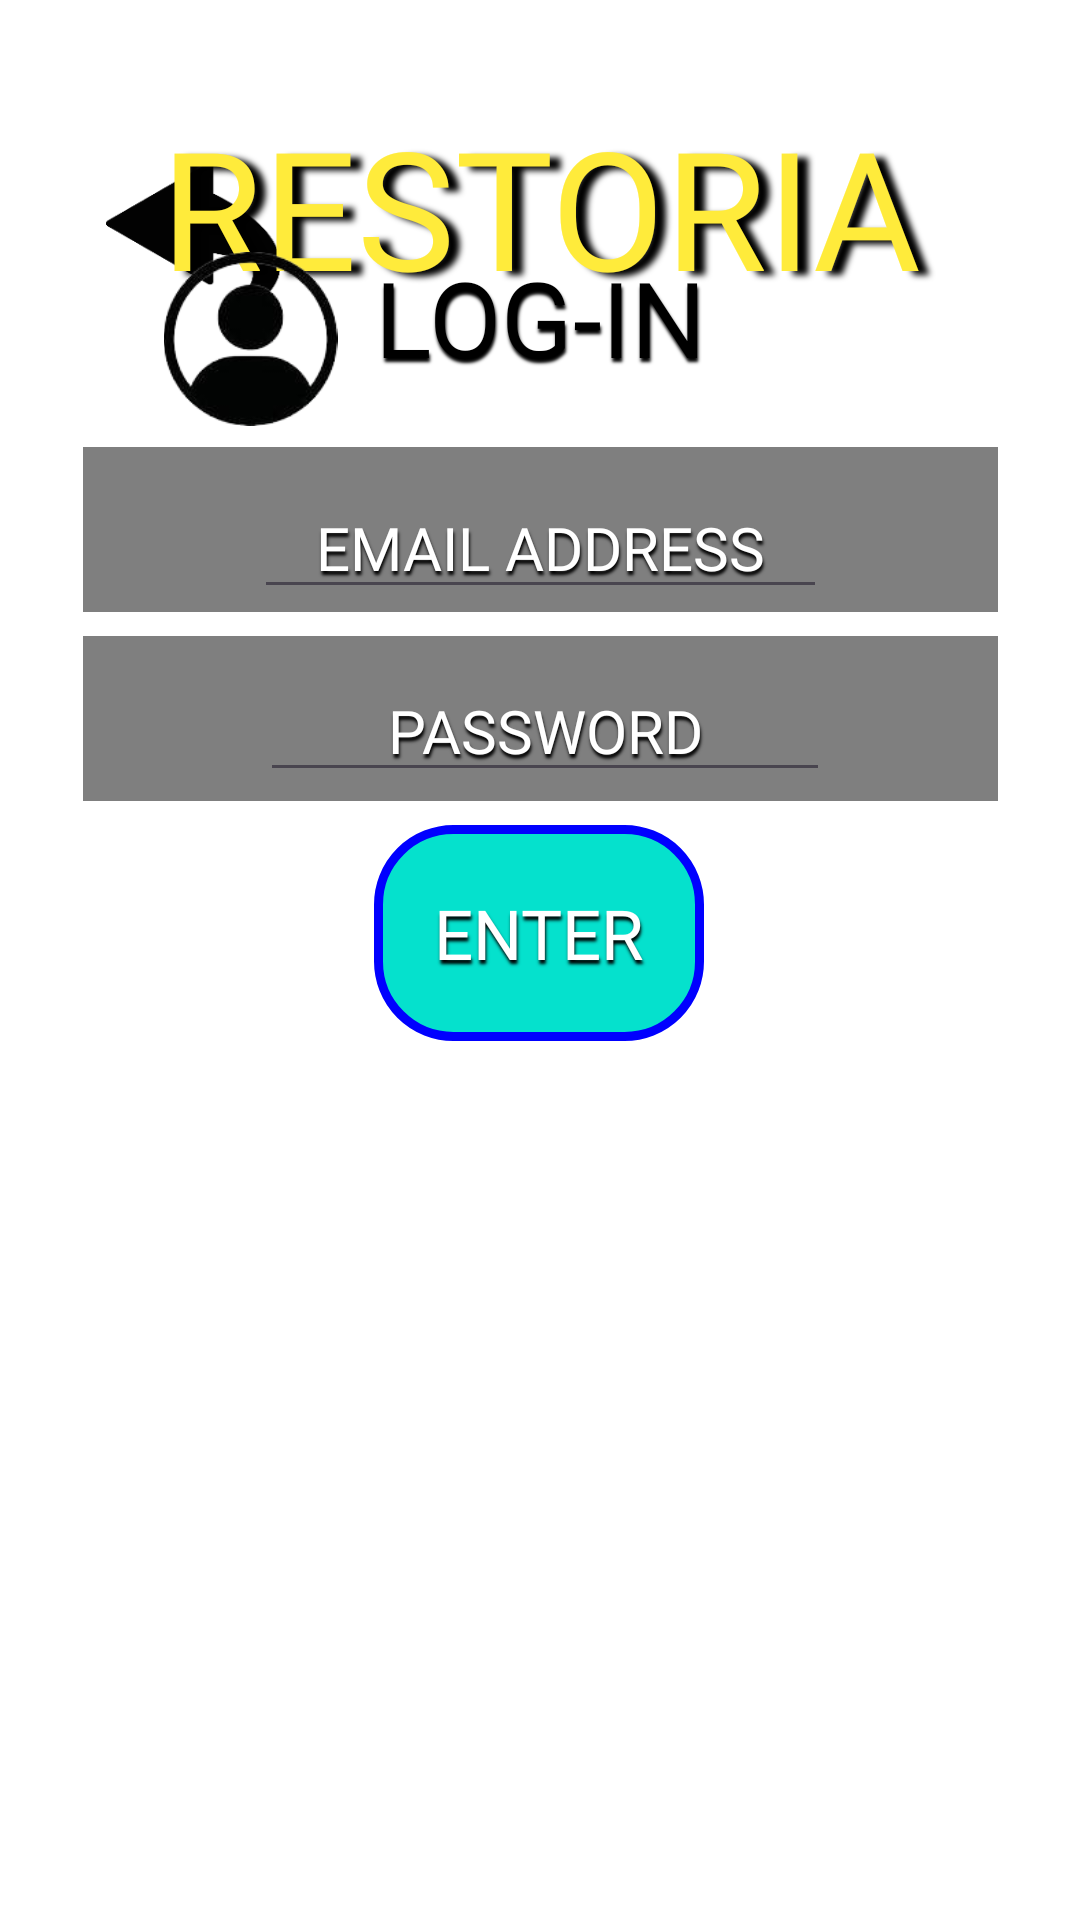

Write the Android layout XML for this screen, with the resource values it uses.
<!-- AndroidManifest.xml: application theme Theme.RESTORIA_APP -->
<!-- res/layout/activity_log_in.xml -->
<?xml version="1.0" encoding="utf-8"?>
<androidx.constraintlayout.widget.ConstraintLayout xmlns:android="http://schemas.android.com/apk/res/android"
    xmlns:app="http://schemas.android.com/apk/res-auto"
    xmlns:tools="http://schemas.android.com/tools"
    android:layout_width="match_parent"
    android:layout_height="match_parent"
    style="@style/SCREEN"
    tools:context=".Log_in">


    <ImageView
        android:id="@+id/imageView7"
        android:layout_width="76dp"
        android:layout_height="53dp"
        app:layout_constraintBottom_toBottomOf="parent"
        app:layout_constraintEnd_toEndOf="parent"
        app:layout_constraintHorizontal_bias="0.093"
        app:layout_constraintStart_toStartOf="parent"
        app:layout_constraintTop_toTopOf="parent"
        app:layout_constraintVertical_bias="0.092"
        app:srcCompat="@drawable/back" />

    <TextView
        android:id="@+id/textView10"
        android:layout_width="305dp"
        android:layout_height="55dp"
        android:layout_marginTop="20dp"
        android:background="@color/semiTransparentGray"
        android:gravity="center|left"
        android:textSize="20dp"
        app:layout_constraintEnd_toEndOf="parent"
        app:layout_constraintStart_toStartOf="parent"
        app:layout_constraintTop_toBottomOf="@+id/textView9" />

    <TextView
        android:id="@+id/textView11"
        android:layout_width="305dp"
        android:layout_height="55dp"
        android:layout_marginTop="8dp"
        android:background="@color/semiTransparentGray"
        android:gravity="center|left"
        android:textSize="20dp"
        app:layout_constraintEnd_toEndOf="parent"
        app:layout_constraintStart_toStartOf="parent"
        app:layout_constraintTop_toBottomOf="@+id/textView10" />

    <EditText
        android:id="@+id/password"
        android:layout_width="190dp"
        android:layout_height="40dp"
        android:layout_marginTop="12dp"
        android:layout_marginEnd="56dp"
        android:ems="10"
        android:fontFamily="@font/my_cool_layout"
        android:gravity="center"
        android:hint="PASSWORD"
        android:inputType="textPassword"
        android:shadowColor="#000000"
        android:shadowDx="1"
        android:shadowDy="4"
        android:shadowRadius="2"
        android:textColor="@color/white"
        android:textColorHint="@color/white"
        android:textSize="20sp"
        app:layout_constraintEnd_toEndOf="@+id/textView11"
        app:layout_constraintTop_toTopOf="@+id/textView11" />

    <EditText
        android:id="@+id/emailaddress"
        android:layout_width="191dp"
        android:layout_height="42dp"
        android:layout_marginTop="12dp"
        android:ems="10"
        android:fontFamily="@font/my_cool_layout"
        android:gravity="center"
        android:hint="EMAIL ADDRESS"
        android:inputType="textPersonName"
        android:shadowColor="#000000"
        android:shadowDx="1"
        android:shadowDy="4"
        android:shadowRadius="2"
        android:textColor="@color/white"
        android:textColorHint="@color/white"
        android:textSize="20sp"
        app:layout_constraintEnd_toEndOf="parent"
        app:layout_constraintStart_toStartOf="parent"
        app:layout_constraintTop_toTopOf="@+id/textView10" />

    <TextView
        android:id="@+id/image"
        android:layout_width="371dp"
        android:layout_height="84dp"
        android:fontFamily="@font/text"
        android:gravity="center"
        android:shadowColor="#000000"
        android:shadowDx="11"
        android:shadowDy="4"
        android:shadowRadius="5"
        android:text="RESTORIA"
        android:textColor="#FFEB3B"
        android:textSize="55sp"
        app:layout_constraintBottom_toBottomOf="parent"
        app:layout_constraintEnd_toEndOf="parent"
        app:layout_constraintStart_toStartOf="parent"
        app:layout_constraintTop_toTopOf="parent"
        app:layout_constraintVertical_bias="0.048" />

    <TextView
        android:id="@+id/enter"
        android:layout_width="110dp"
        android:layout_height="72dp"
        android:layout_marginTop="8dp"
        android:background="@drawable/border"
        android:fontFamily="@font/my_cool_layout"
        android:gravity="center"
        android:shadowColor="#000000"
        android:shadowDx="1"
        android:shadowDy="4"
        android:shadowRadius="2"
        android:text="ENTER"
        android:textColor="@color/white"
        android:textSize="23dp"
        app:layout_constraintEnd_toEndOf="parent"
        app:layout_constraintHorizontal_bias="0.499"
        app:layout_constraintStart_toStartOf="parent"
        app:layout_constraintTop_toBottomOf="@+id/textView11" />

    <TextView
        android:id="@+id/textView9"
        android:layout_width="212dp"
        android:layout_height="45dp"
        android:layout_marginTop="84dp"
        android:fontFamily="@font/settingfont"
        android:gravity="center|bottom"
        android:shadowColor="#000000"
        android:shadowDx="1"
        android:shadowDy="4"
        android:shadowRadius="2"
        android:text="LOG-IN"
        android:textColor="@color/black"
        android:textSize="35dp"
        app:layout_constraintEnd_toEndOf="parent"
        app:layout_constraintHorizontal_bias="0.499"
        app:layout_constraintStart_toStartOf="parent"
        app:layout_constraintTop_toTopOf="parent" />

    <ImageView
        android:id="@+id/imageView3"
        android:layout_width="69dp"
        android:layout_height="58dp"
        android:layout_marginTop="84dp"
        android:layout_marginEnd="168dp"
        app:layout_constraintEnd_toEndOf="@+id/textView9"
        app:layout_constraintHorizontal_bias="1.0"
        app:layout_constraintStart_toStartOf="parent"
        app:layout_constraintTop_toTopOf="parent"
        app:srcCompat="@drawable/icon" />


</androidx.constraintlayout.widget.ConstraintLayout>
<!-- resources referenced by this layout -->
<resources>
  <color name="black">#FF000000</color>
  <color name="semiTransparentGray">#80000000</color>
  <color name="white">#FFFFFFFF</color>
  <!-- drawable back: png bitmap (drawable, 7735 bytes) -->
  <!-- drawable border (drawable) -->
  <?xml version="1.0" encoding="utf-8"?>
  <shape xmlns:android="http://schemas.android.com/apk/res/android">
      <solid android:color="#FA00E1CC"/>
      <corners android:radius="25dp"/>
      <stroke android:width="3dp"
          android:color="@color/blue" />
  
  </shape>
  <!-- drawable icon: png bitmap (drawable, 14223 bytes) -->
  <style name="SCREEN">
          <item name="android:background">@color/white</item>
      </style>
  <style name="Theme.RESTORIA_APP" parent="Base.Theme.RESTORIA_APP" />
  <color name="blue">#0000FF</color>
  <style name="Base.Theme.RESTORIA_APP" parent="Theme.Material3.DayNight.NoActionBar">
          
          
      </style>
</resources>
